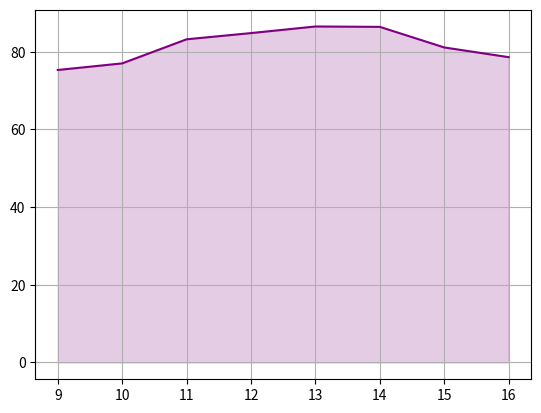

Reproduce this figure in Python.
import matplotlib.pyplot as plt
import numpy as np
import cmath as cm
import os

from math import *

x_values = [9, 10, 11, 12, 13, 14, 15, 16]
y_values = [75.3, 77.0, 83.2, 84.8, 86.5, 86.4, 81.1, 78.6]

def f(x):
    f = np.interp(x, x_values, y_values)

    return f

def plot_func_graphic():
    plt.plot(x_values, y_values, color='purple', label='Function')

    conv_x = np.array(x_values, dtype=float)
    conv_y = np.array(y_values, dtype=float)
    
    plt.fill_between(conv_x, conv_y, color='purple', alpha=0.2)

    plt.grid(True)
    plt.show()

def trap_integration(a, b, trapezoids):
    accumulator = 0

    a = float(a)
    b = float(b)
    trapezoids = float(trapezoids)

    i = (b - a) / trapezoids

    x0 = a
    x1 = a + i

    while (a <= x1 <= b) or (a >= x1 >= b):
        area = (f(x0) + f(x1)) * i/2
        accumulator += area

        x1 += i
        x0 += i

    return accumulator

a = min(x_values)
b = max(x_values)

plot_func_graphic()

integration = trap_integration(a, b, 1000)

os.system('cls')

print("Temperatura media:", integration / len(x_values), "° F")